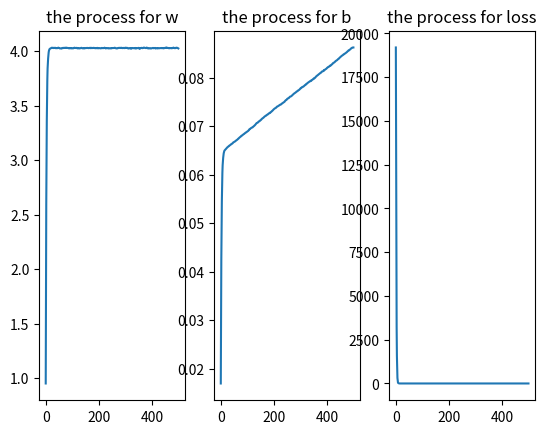

Here is the Python script that generated this plot:
# -*- coding: utf-8 -*-
"""
Created on Mon Jul 15 13:57:55 2019

@author: Administrator
"""

import numpy as np
import random
import matplotlib.pyplot as plt


def train(x_list,y_list,batch_size,lr,max_iter):
    w = 0
    b = 0
    w_list,b_list,loss_list = [],[],[]
    for i in range(max_iter):
        batch_index = np.random.choice(len(x_list),30)  #随机选取batch_size个样本
        batch_x = np.array([x_list[j] for j in batch_index])
        batch_y = np.array([y_list[j] for j in batch_index])
        prey = batch_x*w+b    #开始对参数做梯度下降
        diff = prey - batch_y
        dw = np.mean(diff*batch_x)
        db = np.mean(diff)
        w -= lr * dw
        b -= lr * db
        loss = np.mean(diff**2)/2  #计算损失变化
        print('w:{0},b:{1}'.format(w,b))
        print('loss is {0}'.format(loss))
        w_list.append(w)
        b_list.append(b)
        loss_list.append(loss)
    return w_list,b_list,loss_list


def gen_sample_data():
    w0 = random.randint(1, 7)		# for noise random.random[0, 1)
    b0 = random.randint(1, 5)
    num_samples = 100
    x_list = []
    y_list = []
    for i in range(num_samples):
        x = i
        y = w0 * x + b0 + np.random.normal()
        x_list.append(x)
        y_list.append(y)
    return x_list, y_list, w0, b0


def run():
    x_list,y_list,w0,b0 = gen_sample_data()
    lr = 0.0001
    max_iter = 500
    batch_size = 30
    w_list,b_list,loss_list = train(x_list,y_list,batch_size,lr,max_iter)
    train_num = range(max_iter)   
    plt.subplot(131)
    plt.plot(train_num,w_list)
    plt.title('the process for w')
    plt.subplot(132)
    plt.plot(train_num,b_list)
    plt.title('the process for b')
    plt.subplot(133)
    plt.plot(train_num,loss_list)
    plt.title('the process for loss')
    return w0,b0

w0,b0 = run()





    